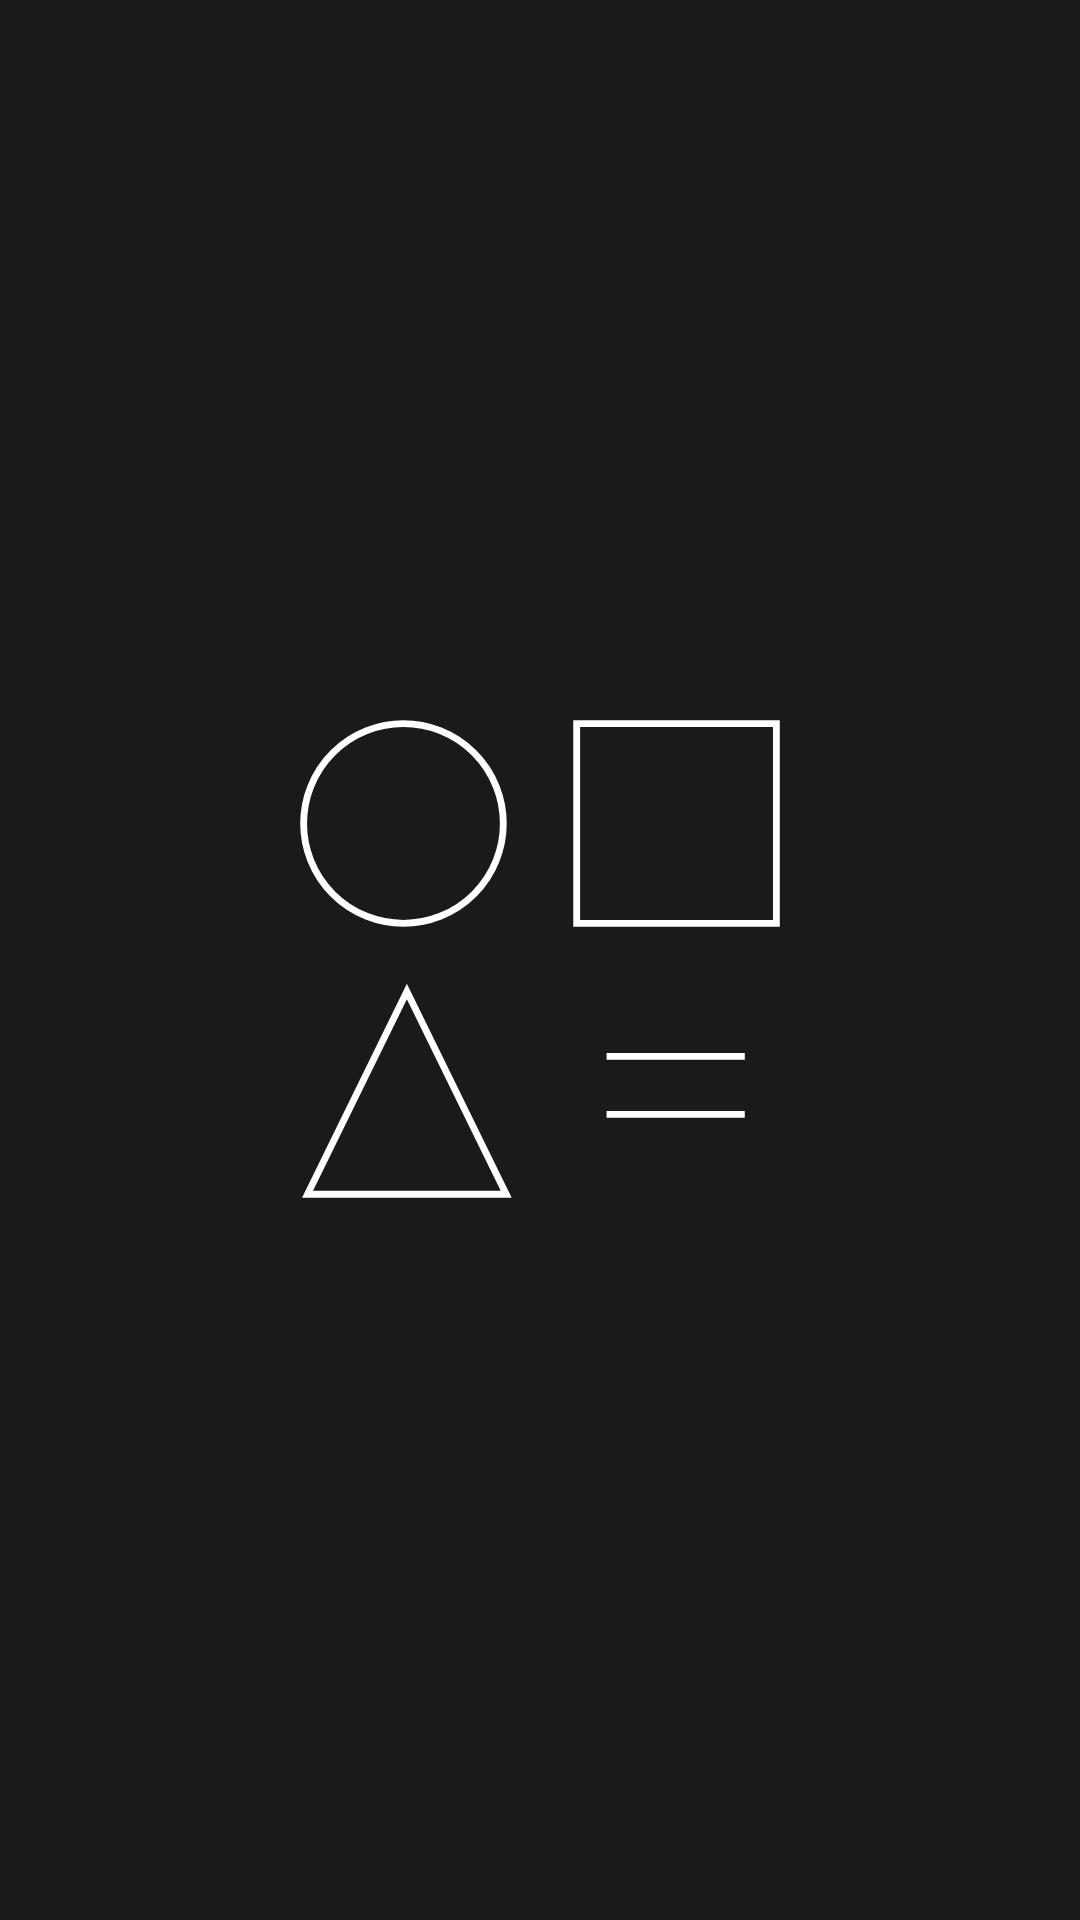

Layout XML and referenced resources for this Android screen:
<!-- AndroidManifest.xml: application theme Theme.GeometryCalculator -->
<!-- res/layout/activity_launch.xml -->
<?xml version="1.0" encoding="utf-8"?>

<FrameLayout xmlns:android="http://schemas.android.com/apk/res/android"
    xmlns:tools="http://schemas.android.com/tools"
    android:layout_width="match_parent"
    android:layout_height="match_parent"
    android:background="@color/colorBlack"
    tools:context=".ui.entry.LaunchActivity">

    <ImageView
        android:id="@+id/imageLogo"
        android:layout_width="256dp"
        android:layout_height="256dp"
        android:layout_gravity="center"
        android:contentDescription="@string/image"
        android:src="@drawable/ic_logo" />
</FrameLayout>
<!-- resources referenced by this layout -->
<resources>
  <color name="colorBlack">#1A1A1A</color>
  <!-- drawable ic_logo (drawable) -->
  <vector xmlns:android="http://schemas.android.com/apk/res/android"
      android:width="200dp"
      android:height="200dp"
      android:viewportWidth="450"
      android:viewportHeight="450">
      <path
          android:pathData="M246.5,86.5h117v117h-117z"
          android:strokeWidth="4"
          android:strokeColor="#ffffff" />
      <path
          android:pathData="M145,145m-58.5,0a58.5,58.5 0,1 1,117 0a58.5,58.5 0,1 1,-117 0"
          android:strokeWidth="4"
          android:strokeColor="#ffffff" />
      <path
          android:pathData="M88.783,362.25L147,243.41L205.217,362.25H88.783Z"
          android:strokeWidth="4"
          android:strokeColor="#ffffff" />
      <path
          android:pathData="M264,281.5L345,281.5"
          android:strokeWidth="4"
          android:strokeColor="#ffffff" />
      <path
          android:pathData="M264,315.5L345,315.5"
          android:strokeWidth="4"
          android:strokeColor="#ffffff" />
  </vector>
  <string name="image">Image</string>
  <style name="Theme.GeometryCalculator" parent="Theme.MaterialComponents.DayNight.NoActionBar">
          <item name="colorPrimary">@color/colorWhite</item>
          <item name="colorPrimaryDark">@color/colorBlack</item>
          <item name="colorAccent">@color/colorWhite</item>
          <item name="colorError">@color/colorWhite</item>
          <item name="colorSecondary">@color/colorBlack</item>
  
          <item name="android:windowDisablePreview">true</item>
          <item name="android:statusBarColor" tools:targetApi="m">@color/colorBlack</item>
          <item name="android:autofilledHighlight" tools:targetApi="o">@color/colorTransparent</item>
          <item name="android:fontFamily">@font/regular</item>
      </style>
  <color name="colorWhite">#FFFFFF</color>
  <color name="colorTransparent">#00FFFFFF</color>
</resources>
